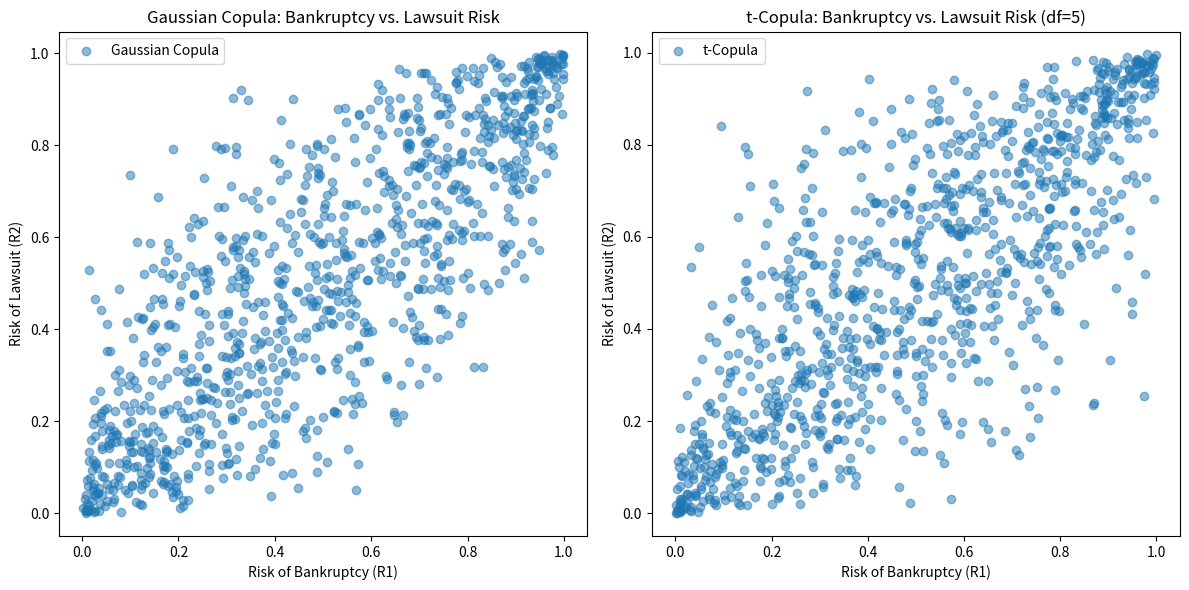

This figure's Python source:
import numpy as np
import scipy.stats as stats
import matplotlib.pyplot as plt

# Parameters
n_samples = 1000  # Number of samples
rho = 0.8  # Correlation coefficient for Gaussian and t-Copulas (high correlation due to economic factors)
nu = 5  # Degrees of freedom for t-Copula

# Correlation matrix
corr_matrix = np.array([[1, rho], [rho, 1]])

# Real-world scenario description:
# - Risk 1 (R1): Probability of bankruptcy due to financial instability
# - Risk 2 (R2): Probability of a major lawsuit due to mismanagement

# Gaussian Copula
# Generate samples from a multivariate normal distribution
mean = [0, 0]  # Mean for the normal distribution
samples_gaussian = np.random.multivariate_normal(mean, corr_matrix, size=n_samples)

# Transform to uniform margins using the CDF
r1_gaussian = stats.norm.cdf(samples_gaussian[:, 0])  # Bankruptcy risk
r2_gaussian = stats.norm.cdf(samples_gaussian[:, 1])  # Lawsuit risk

# Helper function for multivariate t-distribution sampling
def multivariate_t_rvs(mean, cov, df, n_samples):
    """
    Generate random samples from a multivariate t-distribution.
    """
    g = np.random.gamma(df / 2.0, 2.0 / df, n_samples)
    z = np.random.multivariate_normal(np.zeros(len(mean)), cov, size=n_samples)
    return mean + z / np.sqrt(g)[:, None]

# t-Copula
# Generate samples from a multivariate t-distribution
samples_t = multivariate_t_rvs(mean=np.zeros(2), cov=corr_matrix, df=nu, n_samples=n_samples)

# Transform to uniform margins using the CDF of t-distribution
r1_t = stats.t.cdf(samples_t[:, 0], df=nu)  # Bankruptcy risk
r2_t = stats.t.cdf(samples_t[:, 1], df=nu)  # Lawsuit risk

# Visualize the results
plt.figure(figsize=(12, 6))

# Gaussian Copula
plt.subplot(1, 2, 1)
plt.scatter(r1_gaussian, r2_gaussian, alpha=0.5, label="Gaussian Copula")
plt.title("Gaussian Copula: Bankruptcy vs. Lawsuit Risk")
plt.xlabel("Risk of Bankruptcy (R1)")
plt.ylabel("Risk of Lawsuit (R2)")
plt.legend()

# t-Copula
plt.subplot(1, 2, 2)
plt.scatter(r1_t, r2_t, alpha=0.5, label="t-Copula")
plt.title(f"t-Copula: Bankruptcy vs. Lawsuit Risk (df={nu})")
plt.xlabel("Risk of Bankruptcy (R1)")
plt.ylabel("Risk of Lawsuit (R2)")
plt.legend()

plt.tight_layout()
plt.show()
